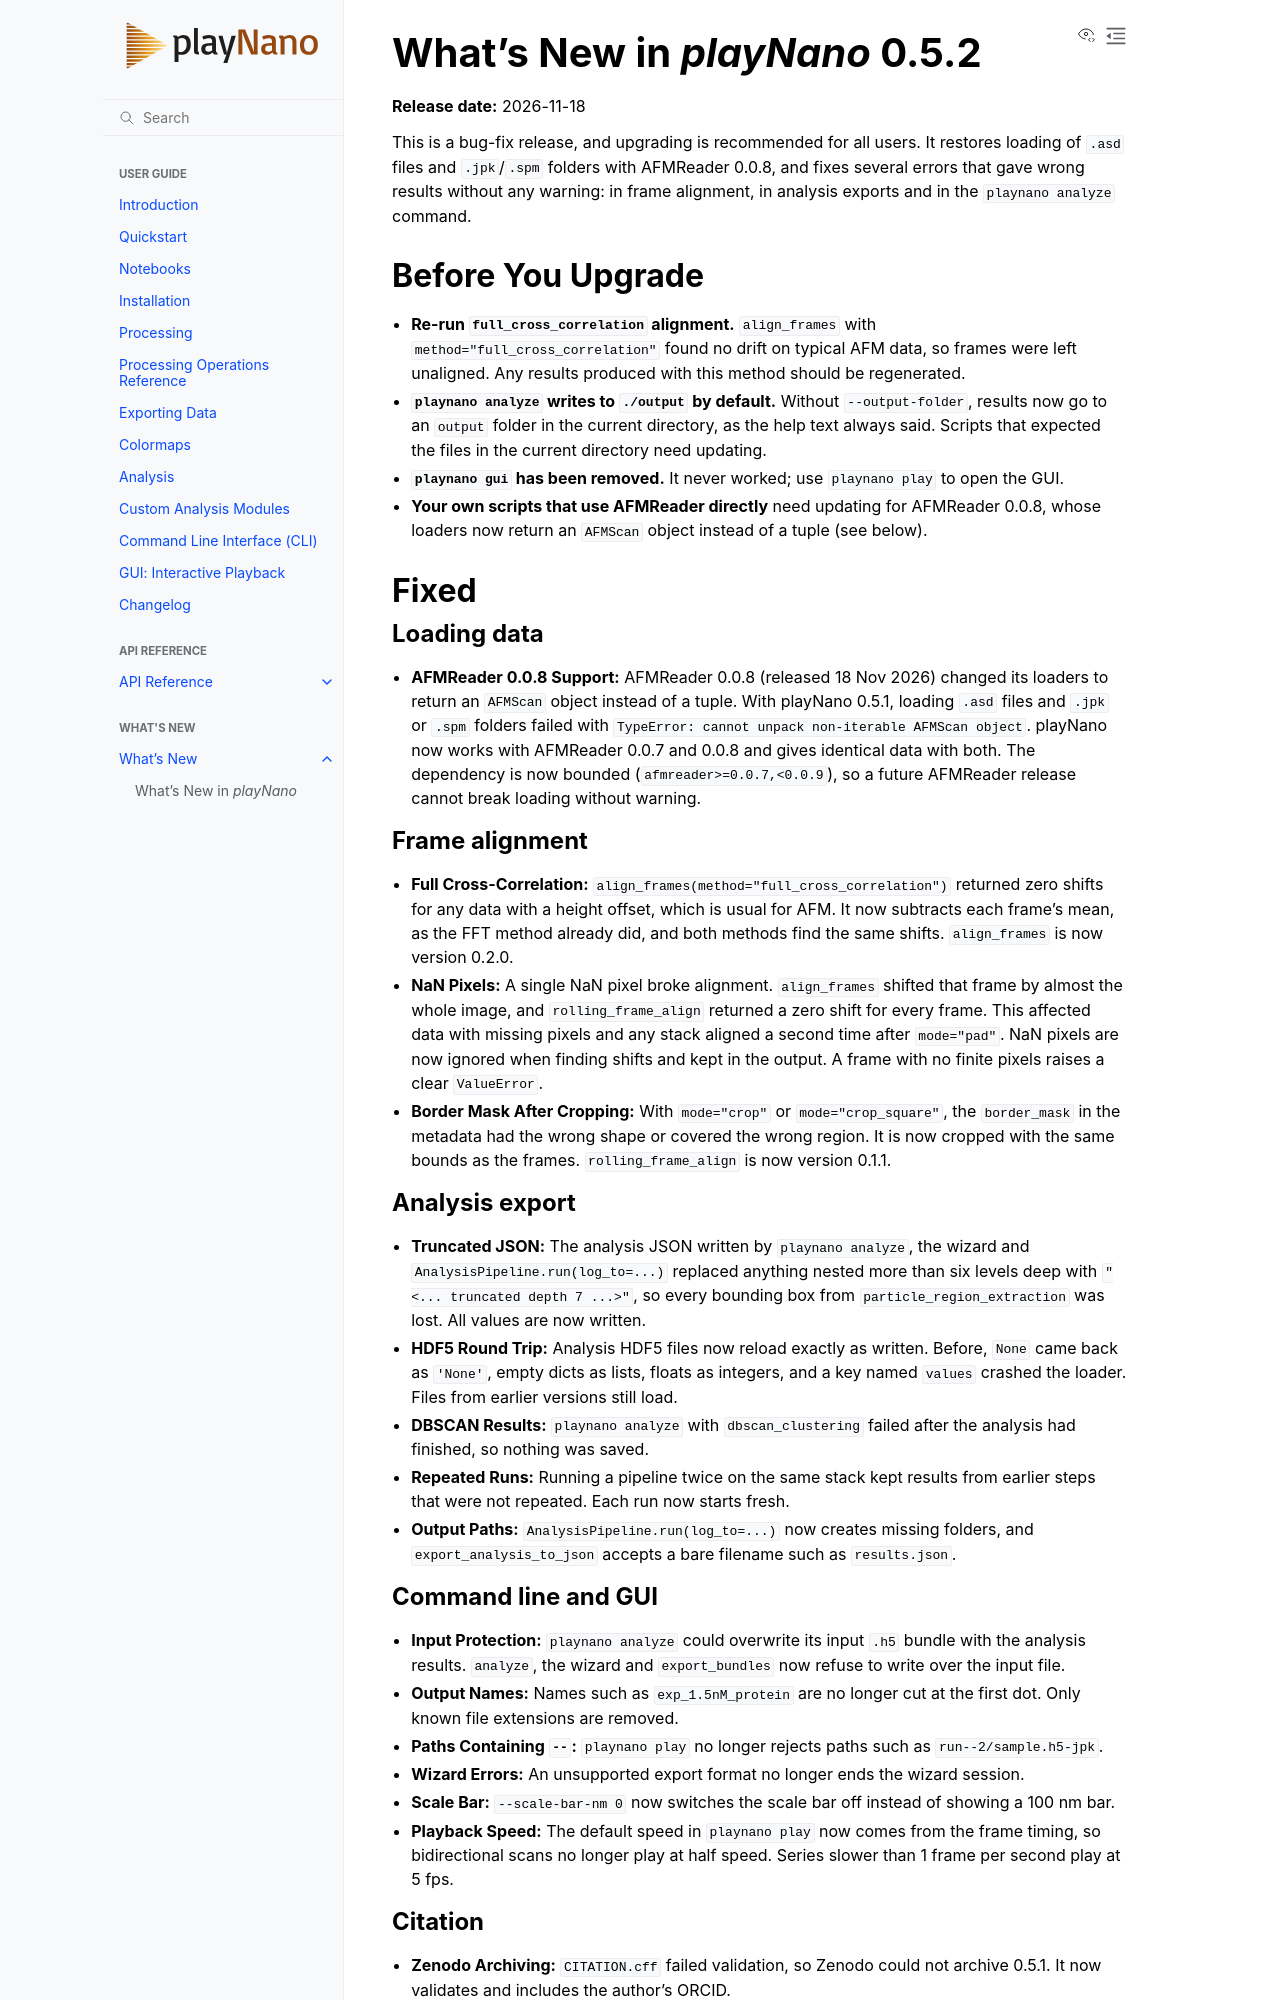

repository: derollins/playNano · page: v0.5.3/whats_new/v0.5.2.html · generator: sphinx

# What's New in *playNano* 0.5.2

**Release date:** 2026-11-18

This is a bug-fix release, and upgrading is recommended for all users. It restores
loading of `.asd` files and `.jpk`/`.spm` folders with AFMReader 0.0.8, and fixes
several errors that gave wrong results without any warning: in frame alignment, in
analysis exports and in the `playnano analyze` command.

## Before You Upgrade

- **Re-run `full_cross_correlation` alignment.** `align_frames` with
  `method="full_cross_correlation"` found no drift on typical AFM data, so frames
  were left unaligned. Any results produced with this method should be
  regenerated.
- **`playnano analyze` writes to `./output` by default.** Without
  `--output-folder`, results now go to an `output` folder in the current
  directory, as the help text always said. Scripts that expected the files in the
  current directory need updating.
- **`playnano gui` has been removed.** It never worked; use `playnano play` to
  open the GUI.
- **Your own scripts that use AFMReader directly** need updating for AFMReader
  0.0.8, whose loaders now return an `AFMScan` object instead of a tuple (see
  below).

## Fixed

### Loading data

- **AFMReader 0.0.8 Support:** AFMReader 0.0.8 (released 18 Nov 2026) changed
  its loaders to return an `AFMScan` object instead of a tuple. With playNano
  0.5.1, loading `.asd` files and `.jpk` or `.spm` folders failed with
  `TypeError: cannot unpack non-iterable AFMScan object`. playNano now works with
  AFMReader 0.0.7 and 0.0.8 and gives identical data with both. The dependency is
  now bounded (`afmreader>=0.0.7,<0.0.9`), so a future AFMReader release cannot
  break loading without warning.

### Frame alignment

- **Full Cross-Correlation:** `align_frames(method="full_cross_correlation")`
  returned zero shifts for any data with a height offset, which is usual for AFM.
  It now subtracts each frame's mean, as the FFT method already did, and both
  methods find the same shifts. `align_frames` is now version 0.2.0.
- **NaN Pixels:** A single NaN pixel broke alignment. `align_frames` shifted that
  frame by almost the whole image, and `rolling_frame_align` returned a zero
  shift for every frame. This affected data with missing pixels and any stack
  aligned a second time after `mode="pad"`. NaN pixels are now ignored when
  finding shifts and kept in the output. A frame with no finite pixels raises a
  clear `ValueError`.
- **Border Mask After Cropping:** With `mode="crop"` or `mode="crop_square"`, the
  `border_mask` in the metadata had the wrong shape or covered the wrong region.
  It is now cropped with the same bounds as the frames. `rolling_frame_align` is
  now version 0.1.1.

### Analysis export

- **Truncated JSON:** The analysis JSON written by `playnano analyze`, the wizard
  and `AnalysisPipeline.run(log_to=...)` replaced anything nested more than six
  levels deep with `"<... truncated depth 7 ...>"`, so every bounding box from
  `particle_region_extraction` was lost. All values are now written.
- **HDF5 Round Trip:** Analysis HDF5 files now reload exactly as written. Before,
  `None` came back as `'None'`, empty dicts as lists, floats as integers, and a key
  named `values` crashed the loader. Files from earlier versions still load.
- **DBSCAN Results:** `playnano analyze` with `dbscan_clustering` failed after the
  analysis had finished, so nothing was saved.
- **Repeated Runs:** Running a pipeline twice on the same stack kept results from
  earlier steps that were not repeated. Each run now starts fresh.
- **Output Paths:** `AnalysisPipeline.run(log_to=...)` now creates missing
  folders, and `export_analysis_to_json` accepts a bare filename such as
  `results.json`.
